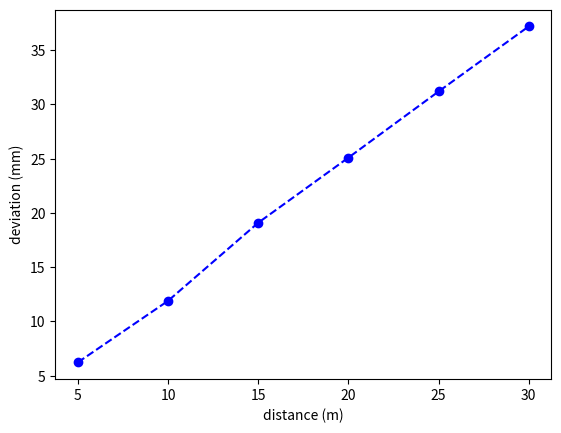

Source code (Python):
import matplotlib.pyplot as plt
plt.plot([5, 10, 15, 20, 25, 30], [6.23, 11.9, 19.1, 25.1, 31.2, 37.2], 'bo--')
plt.ylabel('deviation (mm)')
plt.xlabel('distance (m)')
plt.show()